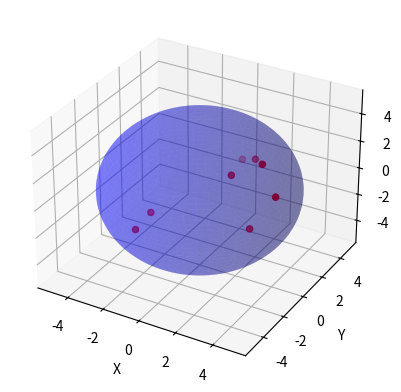

Python code for this plot:
import numpy as np
import matplotlib.pyplot as plt
from mpl_toolkits.mplot3d import Axes3D
import random
import math

def generate_points_inside_sphere(num_points, radius):
    points = []
    np.random.seed(5)
    while len(points) < num_points:
        # Generate random points inside a cube
        x = np.random.uniform(-radius, radius)
        y = np.random.uniform(-radius, radius)
        z = np.random.uniform(-radius, radius)
        
        # Check if the point is inside the sphere
        if x**2 + y**2 + z**2 <= radius**2:
            # Calculate spherical coordinates
            r = np.sqrt(x**2 + y**2 + z**2)
            theta = np.arccos(z / r)  # Polar angle
            phi = np.arctan2(y, x)     # Azimuthal angle
            
            # Convert angles to degrees and ensure they are positive
            theta_deg = np.degrees(theta)
            phi_deg = np.degrees(phi)
            
            # Ensure angles are positive and within [0, 360)
            theta_deg_positif = (theta_deg + 360) % 360
            phi_deg_positif = (phi_deg + 360) % 360
            
            points.append((x, y, z, theta_deg_positif, phi_deg_positif))
    
    return points

def get_cone_index(point, num_cones):
    # Convert Cartesian coordinates to spherical coordinates
    r = np.linalg.norm(point)
    theta = np.arccos(point[2] / r)
    phi = np.arctan2(point[1], point[0])
    
    # Convert phi to [0, 2*pi)
    phi = (phi + 2 * np.pi) % (2 * np.pi)
    
    # Calculate cone index
    cone_index = int(np.floor(phi / (2 * np.pi / num_cones)))
    return cone_index


# Parameters
radius = 5
num_points_inside = 8
num_cones = 32

# Generate sphere surface points
u = np.linspace(0, 2 * np.pi, 100)
v = np.linspace(0, np.pi, 100)
x = radius * np.outer(np.cos(u), np.sin(v))
y = radius * np.outer(np.sin(u), np.sin(v))
z = radius * np.outer(np.ones(np.size(u)), np.cos(v))

# Generate points inside the sphere
inside_points = generate_points_inside_sphere(num_points_inside, radius)
inside_points = np.array(inside_points)


xyz = inside_points[:,:-2]
theta_arr = inside_points[:, 3]
phi_arr = inside_points[:, 4]

print(xyz)
print('\n')
print(theta_arr)
print('\n')
print(phi_arr)

hash = []
matrix = np.zeros((4, 8))
print(matrix[1])


for theta, phi in zip(theta_arr, phi_arr):
    
    a = int(theta//45)
    b = int(phi//45)
    print(a)
    print(b)
    
    matrix[a][b] += 1
    
print(matrix)




plot = True
# Plot
if (plot):
    fig = plt.figure()
    ax = fig.add_subplot(111, projection='3d')

    # Plot sphere
    ax.plot_surface(x, y, z, color='b', alpha=0.3)

    # Plot points inside the sphere
    ax.scatter(inside_points[:,0], inside_points[:,1], inside_points[:,2], color='r')

    # Plot cones

    ax.set_xlabel('X')
    ax.set_ylabel('Y')
    ax.set_zlabel('Z')

    plt.show()

    # Assign points to cones
    cone_assignments = [get_cone_index(point, num_cones) for point in inside_points]
    print("Cone assignments for each point:", cone_assignments)
